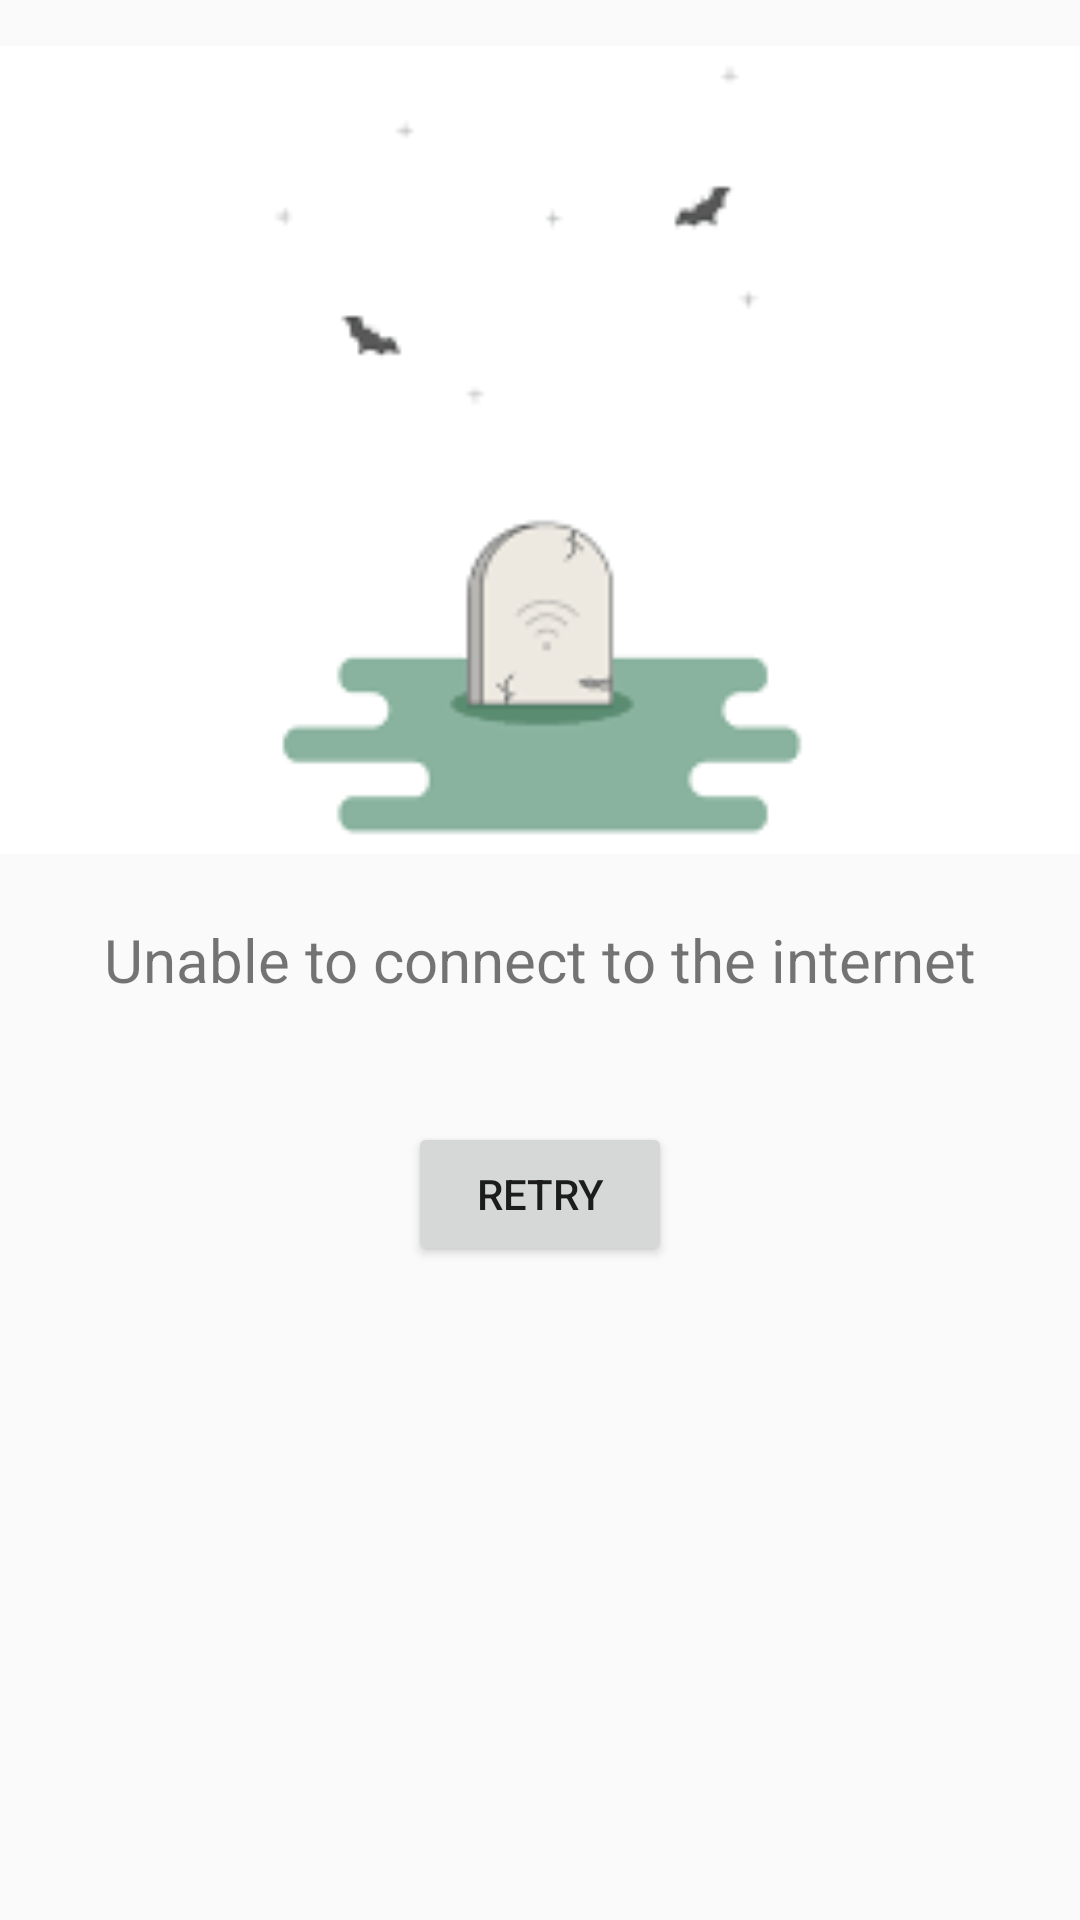

Android layout source for this screen:
<!-- AndroidManifest.xml: application theme AppTheme -->
<!-- res/layout/activity_error.xml -->
<?xml version="1.0" encoding="utf-8"?>
<RelativeLayout xmlns:android="http://schemas.android.com/apk/res/android"
    xmlns:app="http://schemas.android.com/apk/res-auto"
    xmlns:tools="http://schemas.android.com/tools"
    android:layout_width="match_parent"
    android:layout_height="match_parent"
    android:id="@+id/refreshlayout"
    android:orientation="vertical"
    android:layout_gravity="center"
    tools:context=".activities.ErrorActivity">

    <ImageView
        android:layout_width="match_parent"
        android:layout_height="300dp"
        android:src="@drawable/nointernet"/>

    <Button
        android:id="@+id/refresh"
        android:layout_width="wrap_content"
        android:layout_height="wrap_content"
        android:layout_alignBottom="@+id/t1"
        android:layout_centerInParent="true"
        android:layout_marginBottom="-89dp"
        android:gravity="center"
        android:text="Retry" />

    <TextView
        android:layout_width="wrap_content"
        android:id="@+id/t1"
        android:layout_height="wrap_content"
        android:text="Unable to connect to the internet"
        android:textSize="20sp"
        android:layout_centerHorizontal="true"
        android:layout_centerVertical="true"/>


</RelativeLayout>
<!-- resources referenced by this layout -->
<resources>
  <!-- drawable nointernet: png bitmap (drawable, 1488 bytes) -->
  <style name="AppTheme" parent="Theme.AppCompat.Light">
          <item name="colorPrimary">@color/colorPrimary</item>
          <item name="colorPrimaryDark">@color/colorPrimaryDark</item>
          <item name="colorAccent">@color/colorAccent</item>
      </style>
  <color name="colorPrimary">#008577</color>
  <color name="colorPrimaryDark">#00574B</color>
  <color name="colorAccent">#D81B60</color>
</resources>
